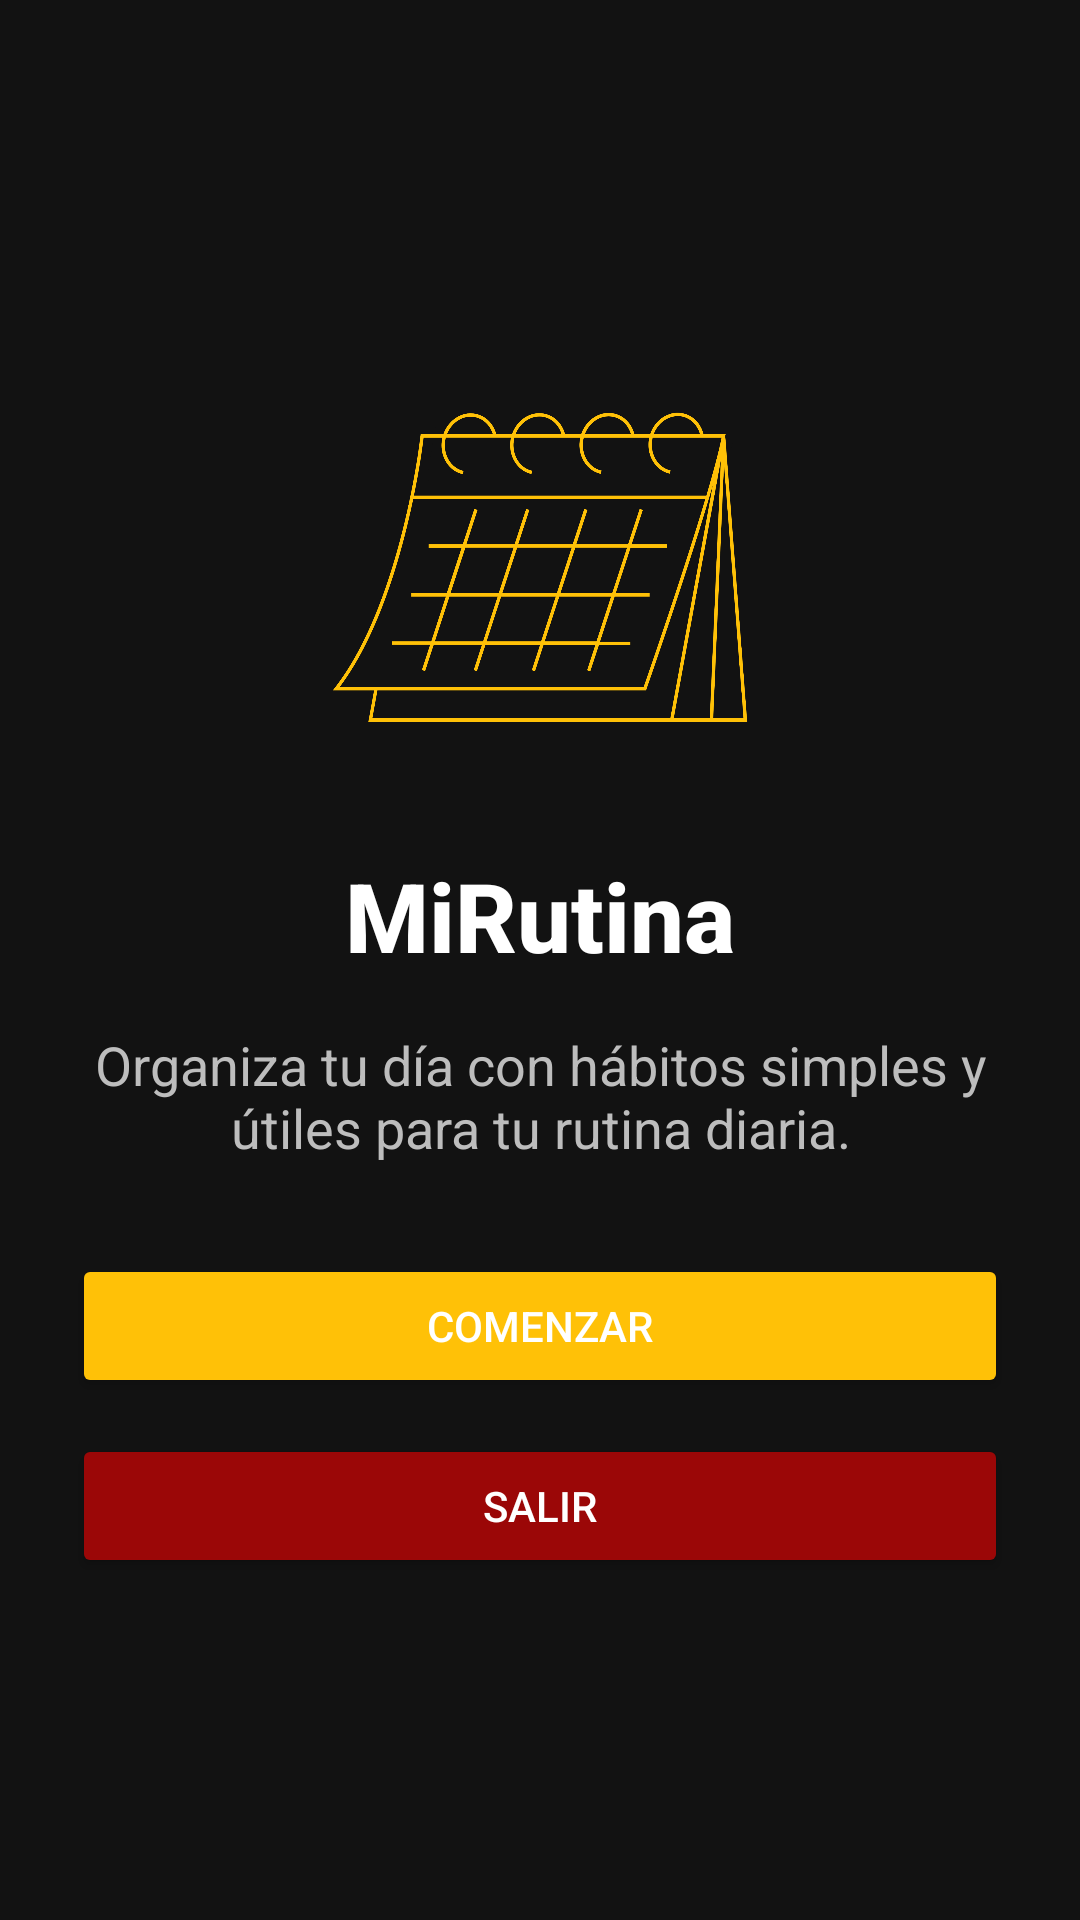

Here is an Android app screen rendered from its layout file. Give the layout XML and the strings, colors and styles it references.
<!-- AndroidManifest.xml: application theme Theme.MiRutina -->
<!-- res/layout/activity_main.xml -->
<?xml version="1.0" encoding="utf-8"?>
<LinearLayout xmlns:android="http://schemas.android.com/apk/res/android"
    android:layout_width="match_parent"
    android:layout_height="match_parent"
    android:orientation="vertical"
    android:gravity="center"
    android:padding="24dp"
    android:background="@color/fondo_oscuro"
    android:fontFamily="sans-serif">

    <ImageView
        android:id="@+id/imgLogo"
        android:layout_width="150dp"
        android:layout_height="150dp"
        android:src="@drawable/icono_rutina"
        android:contentDescription="@string/descripcion_imagen"
        android:scaleType="fitCenter"/>

    <TextView
        android:id="@+id/txtTitulo"
        android:layout_width="wrap_content"
        android:layout_height="wrap_content"
        android:layout_marginTop="20dp"
        android:text="@string/titulo_app"
        android:textColor="@color/texto_blanco"
        android:textSize="32sp"
        android:textStyle="bold"
        android:fontFamily="sans-serif-medium"/>

    <TextView
        android:id="@+id/txtDescripcion"
        android:layout_width="match_parent"
        android:layout_height="wrap_content"
        android:layout_marginTop="16dp"
        android:gravity="center"
        android:text="@string/descripcion_app"
        android:textColor="@color/texto_secundario"
        android:textSize="18sp"/>

    <Button
        android:id="@+id/btnComenzar"
        android:layout_width="match_parent"
        android:layout_height="wrap_content"
        android:layout_marginTop="30dp"
        android:backgroundTint="@color/amarillo_boton"
        android:fontFamily="sans-serif-medium"
        android:text="@string/comenzar"
        android:textColor="@color/texto_blanco"/>

    <Button
        android:id="@+id/btnSalirMain"
        android:layout_width="match_parent"
        android:layout_height="wrap_content"
        android:layout_marginTop="12dp"
        android:backgroundTint="@color/rojo_boton"
        android:fontFamily="sans-serif-medium"
        android:text="@string/salir"
        android:textColor="@color/texto_blanco"/>

</LinearLayout>
<!-- resources referenced by this layout -->
<resources>
  <color name="amarillo_boton">#FFC107</color>
  <color name="fondo_oscuro">#121212</color>
  <color name="rojo_boton">#9b0707</color>
  <color name="texto_blanco">#FFFFFF</color>
  <color name="texto_secundario">#BDBDBD</color>
  <!-- drawable icono_rutina: png bitmap (drawable, 296433 bytes) -->
  <string name="comenzar">Comenzar </string>
  <string name="descripcion_app">Organiza tu día con hábitos simples y útiles para tu rutina diaria. </string>
  <string name="descripcion_imagen">Imagen de MiRutina </string>
  <string name="salir">Salir </string>
  <string name="titulo_app">MiRutina</string>
  <style name="Theme.MiRutina" parent="Base.Theme.MiRutina" />
  <style name="Base.Theme.MiRutina" parent="Theme.AppCompat.NoActionBar">
  
          <item name="colorPrimary">@color/superficie_oscura</item>
          <item name="colorPrimaryDark">@color/fondo_oscuro</item>
          <item name="colorAccent">@color/amarillo_boton</item>
  
          <item name="android:windowBackground">@color/fondo_oscuro</item>
  
          <item name="android:textColorPrimary">@color/texto_blanco</item>
          <item name="android:textColorSecondary">@color/texto_secundario</item>
      </style>
  <color name="superficie_oscura">#1E1E1E</color>
</resources>
